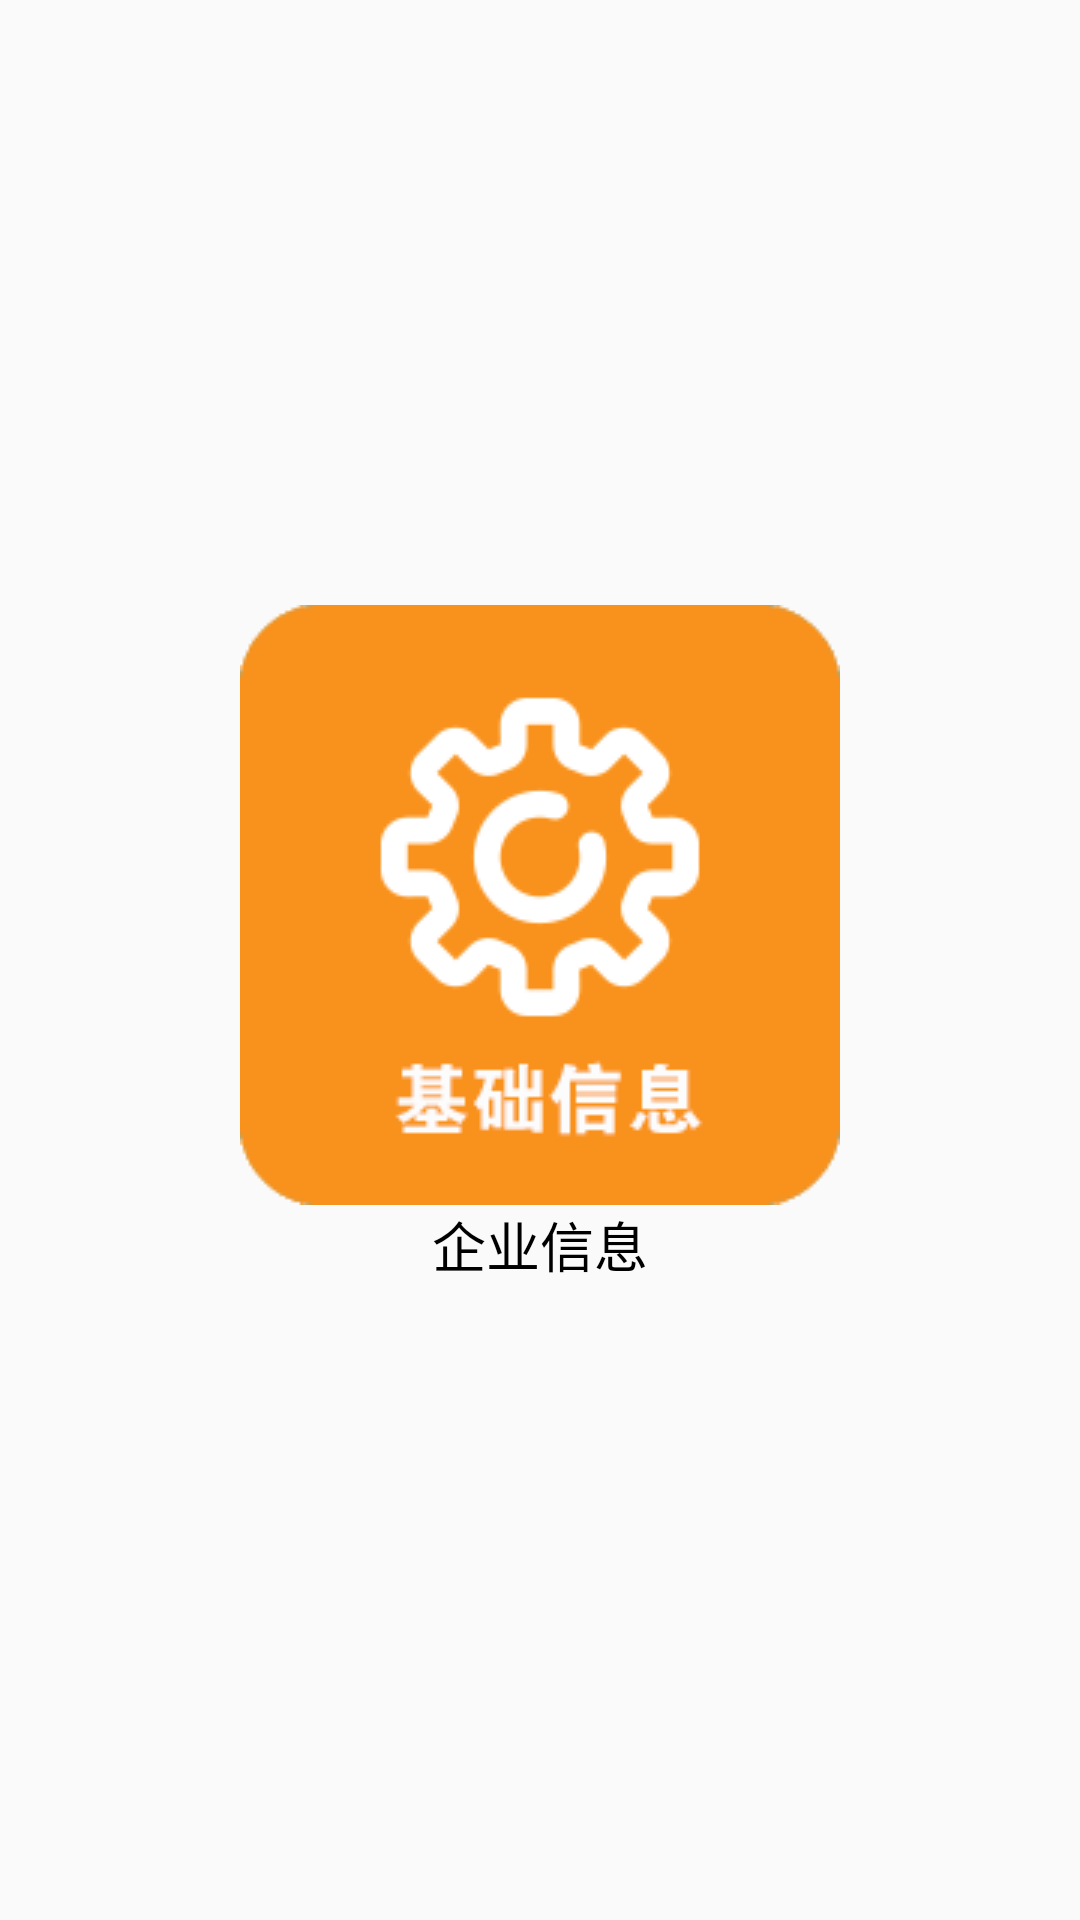

Layout XML and referenced resources for this Android screen:
<!-- AndroidManifest.xml: application theme AppTheme -->
<!-- res/layout/main_list_item.xml -->
<?xml version="1.0" encoding="utf-8"?>
<LinearLayout xmlns:android="http://schemas.android.com/apk/res/android"
    android:layout_width="wrap_content"
    android:layout_height="wrap_content"
    android:gravity="center"
    android:orientation="vertical" >

    <ImageView
        android:id="@+id/iv_item"
        android:layout_width="wrap_content"
        android:layout_height="wrap_content"
        android:layout_marginLeft="10dp"
        android:layout_marginRight="10dp"
        android:paddingLeft="10dp"
        android:paddingRight="10dp"
        android:src="@drawable/base" />

    <TextView
        android:id="@+id/tv_item"
        android:layout_width="wrap_content"
        android:layout_height="wrap_content"
        android:paddingBottom="10dp"
        android:text="企业信息"
        android:textColor="@color/colorBlack"
        android:textSize="18sp" />

</LinearLayout>
<!-- resources referenced by this layout -->
<resources>
  <color name="colorBlack">#000</color>
  <!-- drawable base: png bitmap (drawable, 11196 bytes) -->
  <style name="AppTheme" parent="Theme.AppCompat.Light.NoActionBar">
          
          <item name="colorPrimary">@color/colorPrimary</item>
          <item name="colorPrimaryDark">@color/colorPrimaryDark</item>
          <item name="colorAccent">@color/colorAccent</item>
          <item name="android:windowNoTitle">true</item>
          <item name="android:windowFullscreen">true</item>
      </style>
  <color name="colorPrimary">#c7171f</color>
  <color name="colorPrimaryDark">#c80606</color>
  <color name="colorAccent">#FF4081</color>
</resources>
